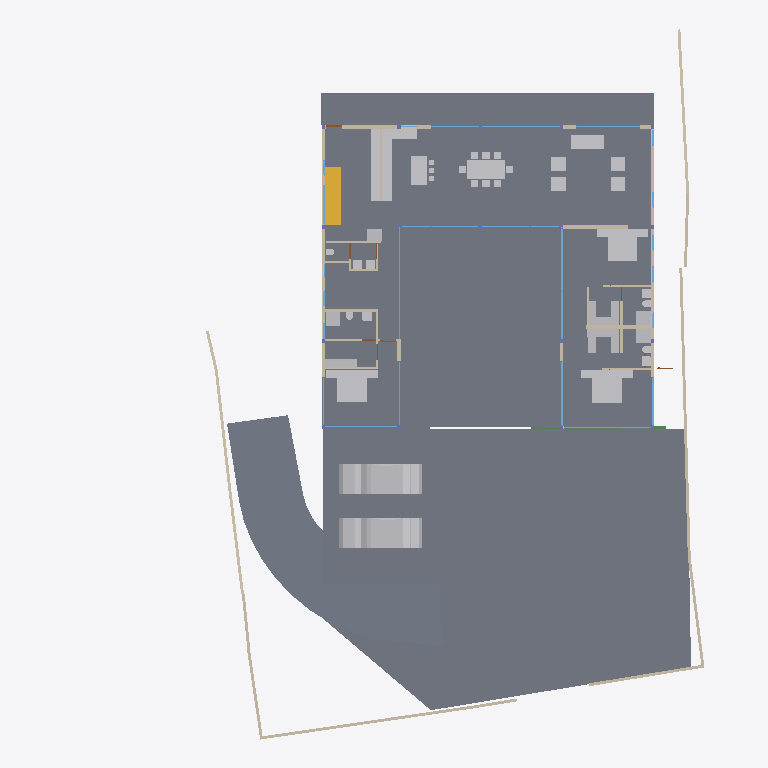
Plan cut of the same IFC building model at storey 'GF' (level 0.45 m, cut at 1.85 m), seen from above with north up, elements coloured by IFC class: 43 other elements (light grey), 40 walls (beige), 24 windows (light blue), 4 slabs (grey), 3 beams (green), 2 doors (brown), 1 stair flight (yellow). Cut surfaces are drawn darker.
Extent 40.0 m × 44.4 m × 8.8 m (x, y, z). Storeys (5): BF at -2.55 m; 00 at 0.00 m; GF at 0.45 m; GF Lintel at 3.15 m; FF at 3.65 m. Elements (242): 59 IfcWall, 40 IfcBeam, 33 IfcWindow, 25 IfcFurniture, 20 IfcColumn, 18 IfcSlab, 13 IfcSanitaryTerminal, 11 IfcDoor, 6 IfcFurnishingElement, 4 IfcCovering, 4 IfcVehicle, 3 IfcElectricAppliance.

HEADER;
FILE_DESCRIPTION(('ViewDefinition [CoordinationView]'),'2;1');
FILE_NAME('Manilal.ifc','2025-01-13T19:50:01+05:30',(),(),'IfcOpenShell 0.8.0','Bonsai 0.8.0','');
FILE_SCHEMA(('IFC4X3'));
ENDSEC;
DATA;
#1480=IFCPROJECT('2TuuvCHJz54PsFPcraEbH$',$,'My Project',$,$,$,$,(#3,#128),#1481);
#3305=IFCSITE('0lpfVeOW52QfroqLYyHNY2',$,'My Site',$,$,#26,$,$,$,$,$,$,$,$);
#22021=IFCSITE('3bEIgyqTrDuwi1cEDDCOva',$,'Site',$,$,#22364,#22354,$,$,$,$,$,$,$);
#3313=IFCBUILDING('0MzaWOaS178x5FMqOflU3C',$,'My Building',$,$,#25,$,$,$,$,$,$);
#2081=IFCBUILDINGSTOREY('09kFoqoxrCvB1_fcEsMZsQ',$,'GF',$,$,#217,$,$,$,$);
#2986=IFCBUILDINGSTOREY('0zoFHJ9PnFW80M$mIVDQW3',$,'BF',$,$,#14477,$,$,$,$);
#17145=IFCBUILDINGSTOREY('0MckaoTknA3edZMUNhTyAK',$,'FF',$,$,#17254,$,$,$,$);
#20035=IFCBUILDINGSTOREY('3LpnsPikv4mRTBpfC3WQtx',$,'00',$,$,#20051,$,$,$,$);
#23582=IFCBUILDINGSTOREY('0DtUgpQ1b6nBmkLmvc_ehu',$,'GF Lintel',$,$,#23767,$,$,$,$);
#20004=IFCSLAB('2GmqP$Wiz2HBtZ3_3kNDpG',$,'Slab',$,$,#20401,#20015,$,$);
#2047=IFCSLAB('0o4IYvr$r5a9xXip1qf77x',$,'Slab',$,$,#57250,#2052,$,$);
#29284=IFCSLAB('3iSMNRhjn6RxAf9MsQotHf',$,'Slab',$,$,#58933,#29295,$,$);
#19980=IFCSLAB('0gBflP6QrCERrajZS4Jcb5',$,'Slab',$,$,#20003,#19995,$,$);
#58147=IFCVEHICLE('2iiwfLdIv6T90_RV$NVTaP',$,'Vehicle',$,$,#58943,#58160,$,$);
#58114=IFCVEHICLE('0Uft$UcaX8CxVwxnBMF0PK',$,'Vehicle',$,$,#58938,#58127,$,$);
#7058=IFCFURNITURE('29pE85kkP97uASnGdXI9bH',$,'Furniture',$,$,#88565,#7090,$,$);
#11957=IFCFURNITURE('2J33rbez11iRfVrYceM8DY',$,'Furniture',$,$,#12029,#11970,$,$);
#12030=IFCFURNITURE('3B8s7E7fjDlO_NqnYQjYof',$,'Furniture',$,$,#33408,#12043,$,$);
#11846=IFCFURNITURE('39rrc9a3PCpOjz$eiTdf$W',$,'Furniture',$,$,#93324,#11878,$,$);
#51049=IFCSTAIRFLIGHT('0QDG9AXQX0PgjOZTZBSSJQ',$,'StairFlight',$,$,#81886,#51062,$,12,11,0.174999992052714,0.150000005960464,.STRAIGHT.);
#28507=IFCFURNISHINGELEMENT('2qQryOTgj219SMJ7P_uMmY',$,'FurnishingElement',$,$,#78241,#28539,$);
#28561=IFCFURNISHINGELEMENT('2h8RQgk$j4rAz9D7Dsxu8o',$,'FurnishingElement',$,$,#82064,#28574,$);
#28928=IFCWALL('0FnkLDqRLEbe$2Cj2b_3Yy',$,'Wall',$,$,#29014,#28939,$,$);
#26216=IFCWALL('0OsEPs_bHDiuVXt9yc07Ua',$,'Wall',$,$,#28368,#26227,$,$);
#7098=IFCFURNITURE('3MXk8gWif1ohE$RfY6DOqq',$,'Furniture',$,$,#55823,#7130,$,$);
#26337=IFCWALL('0dMaumaK11Re$pxoZyVSQ9',$,'Wall',$,$,#27501,#26348,$,$);
#25980=IFCWALL('21BewHu4D5mxAIRCfh_HLz',$,'Wall',$,$,#26113,#25991,$,$);
#19509=IFCFURNISHINGELEMENT('1wEKKIVzjDLeDjVjJGXiki',$,'FurnishingElement',$,$,#77663,#19541,$);
#45466=IFCWALL('3vcJgm8I5DVxPiaRjgAfi6',$,'Wall',$,$,#65786,#45477,$,$);
#29907=IFCBEAM('2zUjaUIRX8PO_$$4dpm23v',$,'Beam',$,$,#30029,#29919,$,$);
#27060=IFCWALL('10l$0x7lzBbBMMGF1qxI0s',$,'Wall',$,$,#27511,#27071,$,$);
#26619=IFCWALL('0FMxrmeoPF7x0oR7G9$aVh',$,'Wall',$,$,#27506,#26630,$,$);
#25887=IFCWALL('3DOK2PUDn3QwM2HLeZR6QD',$,'Wall',$,$,#65818,#25894,$,$);
#26581=IFCWALL('1BJSGVRrzEK97cy18zIEvj',$,'Wall',$,$,#26618,#26592,$,$);
#2037=IFCWALL('2UVtoYL$14dgND2FpfCTNX',$,'Wall',$,$,#93389,#2042,$,$);
#7853=IFCWALL('27UD4TXAD7ihl0Wy7NK4TU',$,'Wall',$,$,#37968,#7873,$,$);
#36774=IFCFURNITURE('1f9tLB4VnBlv5oO0bdcolz',$,'Furniture',$,$,#36953,#36806,$,$);
#36979=IFCFURNITURE('0Pm_4GfKv2mQsXch5x2WwC',$,'Furniture',$,$,#93314,#36992,$,$);
#37612=IFCWALL('2oouJeu9XF0PkUjeEvxQOm',$,'Wall',$,$,#37740,#37632,$,$);
#51086=IFCFURNISHINGELEMENT('3uoL8FwKT6Z8Ik__ag8r_T',$,'FurnishingElement',$,$,#77678,#51163,$);
#37279=IFCFURNITURE('1EqBHW51v1NQY65qsTLCcP',$,'Furniture',$,$,#93319,#37292,$,$);
#44057=IFCWALL('1nWrLatmX5UucIWFwHwqn7',$,'Wall',$,$,#44218,#44077,$,$);
#35319=IFCWALL('2ecVpX7frBE9HnXe73i5Ta',$,'Wall',$,$,#38029,#35339,$,$);
#52721=IFCWALL('3HoUgi9751ffyJn8Tt97uA',$,'Wall',$,$,#52722,#52741,$,$);
#26134=IFCWALL('3i_YpJFe9529T2L9L4$CKB',$,'Wall',$,$,#27496,#26145,$,$);
#7204=IFCFURNITURE('0w5hTHOp59R8PIefbPbOxu',$,'Furniture',$,$,#55818,#7217,$,$);
#7230=IFCFURNITURE('257RdHH05EBOcTJGwoEUlD',$,'Furniture',$,$,#55828,#7243,$,$);
#12729=IFCSANITARYTERMINAL('0UKEaQ9Tn4MRHW837EcL3f',$,'SanitaryTerminal',$,$,#93359,#12761,$,$);
#62711=IFCSANITARYTERMINAL('2HGnI66wr1wuSM72wdQ0Vw',$,'SanitaryTerminal',$,$,#93364,#62724,$,$);
#7138=IFCFURNITURE('07u5w712j3mw4b0aBksq9x',$,'Furniture',$,$,#55808,#7170,$,$);
#7183=IFCFURNITURE('0I7Hp4EB58Eh801L1SZ2MY',$,'Furniture',$,$,#55813,#7196,$,$);
#12894=IFCSANITARYTERMINAL('3xh$jYsPrCdfbzsoMPaU7d',$,'SanitaryTerminal',$,$,#36958,#12907,$,$);
#46178=IFCELECTRICAPPLIANCE('1eEaYeX5DEbxuBNwn_MOC2',$,'ElectricAppliance','655L LG Double Door',$,#81846,#46210,$,$);
#36042=IFCWALL('2FDZc$1Z57bgSDQnhsHhc1',$,'Wall',$,$,#36253,#36062,$,$);
#26770=IFCWALL('27WVA19Qv4efvQm6cWiqsn',$,'Wall',$,$,#26867,#26781,$,$);
#1256=IFCWALL('3lCTnZM_XFn9QCb3frIzB4',$,'Wall',$,$,#36565,#1262,$,$);
#46025=IFCWALL('3_n5vNidv469mEa41_hn3r',$,'Wall',$,$,#77926,#46045,$,$);
#37213=IFCFURNITURE('0ZsMr5SgX4i9_LvD6KNu7M',$,'Furniture',$,$,#93339,#37226,$,$);
#37246=IFCFURNITURE('0iZLW$5Tb4cftat_06nqus',$,'Furniture',$,$,#93344,#37259,$,$);
#37333=IFCFURNITURE('3lepHPEHD6IRyIsWCHn3nv',$,'Furniture',$,$,#93354,#37346,$,$);
#25622=IFCWINDOW('03HgKoXUP97huBY23s7FSC',$,'Window',$,$,#49697,#43194,$,2.79999995231628,4.0,$,$,$);
#29068=IFCWALL('0ANwf3v498sedqkWZL6_z7',$,'Wall',$,$,#45530,#29079,$,$);
#25457=IFCWINDOW('0wGf7PLdj6Se1mi8Sh7afr',$,'Window',$,$,#57956,#57778,$,2.79999995231628,3.0,$,$,$);
#57309=IFCBEAM('3xcDMG0aj9Xgc56BcdooE6',$,'Beam',$,$,#57346,#57320,$,$);
#27098=IFCWALL('2qQNxnpy98iB6JMyhLi2FK',$,'Wall',$,$,#27516,#27109,$,$);
#37305=IFCFURNITURE('1nOtiQUDzDPOono6L$kwCr',$,'Furniture',$,$,#93349,#37318,$,$);
#46383=IFCELECTRICAPPLIANCE('2_D_HDgNP7hhO3sllSgE08',$,'ElectricAppliance.001',$,$,#77601,#46415,$,$);
#1112=IFCWALL('0ZJZVj_BPB0RhymVqZDjrB',$,'Wall',$,$,#81891,#1118,$,$);
#1178=IFCWALL('3AfEJ0oVbCRebTpYg3hat2',$,'Wall',$,$,#36769,#1184,$,$);
#52769=IFCWALL('2a6CiY5P953O$l7sefysS8',$,'Wall',$,$,#52821,#52789,$,$);
#1526=IFCWALL('1CCeDmF7D6CgViS7R2QfSU',$,'Wall',$,$,#23334,#1527,$,$);
#1342=IFCWALL('1zYAwAgZ94A9q2Xf$lP7Cn',$,'Wall',$,$,#49001,#1343,$,$);
#1208=IFCWALL('1Hb8r5zuL4OAK8piaGgE3q',$,'Wall',$,$,#93399,#1214,$,$);
#25686=IFCWINDOW('1UgXCtaA1DUBFpQsbjXAxO',$,'Window',$,$,#49444,#39267,$,2.79999995231628,3.0,$,$,$);
#582=IFCWALL('0puYeWxQr6bfGaA8vxH1wQ',$,'Wall',$,$,#4126,#583,$,$);
#25537=IFCWINDOW('0FOplP2JD2kRmePC4Pk0B9',$,'Window',$,$,#49712,#57704,$,2.79999995231628,4.0,$,$,$);
#7785=IFCWALL('3alb8PmNnBWRaq9wE7XFnt',$,'Wall',$,$,#93404,#7805,$,$);
#7689=IFCWALL('0dxWKeo9r0A8LiqkBJOP0c',$,'Wall',$,$,#93394,#7709,$,$);
#12946=IFCSANITARYTERMINAL('237pQbKSj1tg5CbkfQmNl1',$,'SanitaryTerminal',$,$,#36973,#12959,$,$);
#62783=IFCSANITARYTERMINAL('1W6hE1Q9HFq9QjSPyMj_lH',$,'SanitaryTerminal',$,$,#93384,#62796,$,$);
#11886=IFCFURNITURE('08t00vVFn2_PNEL0nmpi4V',$,'Furniture',$,$,#93329,#11918,$,$);
#11931=IFCFURNITURE('2JL5EreVn6NOEYfo807d0n',$,'Furniture',$,$,#93334,#11944,$,$);
#11978=IFCFURNITURE('2GNkki_F53svXIRizzljEt',$,'Furniture',$,$,#12081,#11991,$,$);
#12004=IFCFURNITURE('02WBzZCzP2KAAtS0n6Ju_u',$,'Furniture',$,$,#12055,#12017,$,$);
#12056=IFCFURNITURE('1Tx$doZ9b7ixhiQ_gbtQd4',$,'Furniture',$,$,#33413,#12069,$,$);
#12082=IFCFURNITURE('1ijuMDyij9H8QL3CN8GtC4',$,'Furniture',$,$,#33418,#12095,$,$);
#639=IFCWALL('1wEyaVID18kwvx4VmqDD5O',$,'Wall',$,$,#49238,#640,$,$);
#23385=IFCWINDOW('3liBQwp293KPogKKZ10Jtg',$,'Window',$,$,#58968,#43696,$,2.79999995231628,5.40000009536743,$,$,$);
#1283=IFCWALL('3TMKTJOXP4kO7RGlBcguQ3',$,'Wall',$,$,#36693,#1289,$,$);
#12849=IFCSANITARYTERMINAL('1ztpUHwNv1MuVJRLc_toj6',$,'SanitaryTerminal',$,$,#93379,#12881,$,$);
#31788=IFCSANITARYTERMINAL('1k$1F$QwDAaQd7DgWKkhJt',$,'SanitaryTerminal',$,$,#81866,#31801,$,$);
#32932=IFCSANITARYTERMINAL('0alXl67Mz3UOHuHPJAAx8X',$,'SanitaryTerminal',$,$,#81871,#32945,$,$);
#14220=IFCWINDOW('1JUpa15w1EPgGvbWoKg73I',$,'Window',$,$,#54588,#54351,$,1.5,2.5,$,.SINGLE_PANEL.,$);
#17817=IFCWINDOW('0K_TSDQ8z2xBSnirTZ56VX',$,'Window',$,$,#50054,#40814,$,2.79999995231628,5.0,$,$,$);
#93225=IFCWALL('0E$6RPOdPE1BjsxuXVghd_',$,'Wall',$,$,#93414,#93245,$,$);
#17002=IFCWINDOW('3dY$LTDzL1V9Sf86htGC3E',$,'Window',$,$,#49608,#43643,$,2.79999995231628,4.5,$,$,$);
#17882=IFCWINDOW('1LMk6qycf7ZBBgAT1E008M',$,'Window',$,$,#49742,#38897,$,2.79999995231628,4.0,$,$,$);
#45867=IFCWINDOW('2ITQQA3UX1gg8I8niCWSY4',$,'Window',$,$,#49578,#57897,$,2.79999995231628,4.5,$,$,$);
#42904=IFCWINDOW('0yG0aNsF5CdOTl1YRaiwT0',$,'Window',$,$,#49727,#43157,$,2.79999995231628,4.0,$,$,$);
#67609=IFCWALL('1b9bPzqb104AcHTtLpy63V',$,'Wall',$,$,#67674,#67629,$,$);
#55311=IFCWALL('1sNrPq82f1qvmjg1j5M$n3',$,'Wall',$,$,#92014,#55331,$,$);
#62762=IFCSANITARYTERMINAL('2DTr6V3Ov5BOyCO61nsVCy',$,'SanitaryTerminal',$,$,#93374,#62775,$,$);
#12769=IFCSANITARYTERMINAL('2vdxbHG$XBkAinHNSDuSLM',$,'SanitaryTerminal',$,$,#93369,#12801,$,$);
#759=IFCWALL('2oaKXdvK5CSQabCZPFlcnS',$,'Wall',$,$,#23295,#760,$,$);
#28808=IFCWALL('3m8X89_nHEBQ3A$cO0dW30',$,'Wall',$,$,#93224,#28828,$,$);
#12920=IFCSANITARYTERMINAL('0kpsmz29D8juUyM19Wtlly',$,'SanitaryTerminal',$,$,#36963,#12933,$,$);
#29664=IFCWINDOW('1HEBEgWRL3tO1pCgL$32S7',$,'Window',$,$,#49414,#41548,$,2.79999995231628,3.0,$,$,$);
#42784=IFCWINDOW('1X8uCygFf1TRSEXVdpbnd0',$,'Window',$,$,#49459,#42815,$,2.79999995231628,3.0,$,$,$);
#52909=IFCWINDOW('1CnEq5_bH87w6FnL5b304Y',$,'Window',$,$,#53207,#78408,$,2.79999995231628,3.0,$,$,$);
#80186=IFCWALL('3kDpYh0M9DMQCp3tr5pnbc',$,'Wall',$,$,#80535,#80206,$,$);
#34870=IFCWINDOW('3114Sahsz6qxnepmk3atPk',$,'Window',$,$,#49489,#38517,$,2.79999995231628,3.0,$,$,$);
#17427=IFCWINDOW('0WNCgtehP23QAcrC16BDxC',$,'Window',$,$,#49474,#41496,$,2.79999995231628,3.0,$,$,$);
#12998=IFCSANITARYTERMINAL('1pCYUjjaX5yvTggnnvT9WB',$,'SanitaryTerminal',$,$,#75480,#13011,$,$);
#46798=IFCSANITARYTERMINAL('2GXUvxEaXCWPRwV2Ul$xoQ',$,'SanitaryTerminal',$,$,#77698,#46830,$,$);
#92043=IFCWALL('26W5zP1XL16gp3Jaiy1mDL',$,'Wall',$,$,#92140,#92063,$,$);
#13878=IFCWINDOW('2kJjIqdzb6QvGhtMPhrGJy',$,'Window',$,$,#55289,#18336,$,1.5,1.0,$,$,$);
#13998=IFCWINDOW('10i1NrmdnAmvAHFlvWUdEN',$,'Window',$,$,#55199,#18410,$,1.5,1.0,$,$,$);
#29960=IFCBEAM('3JCEdRie563Ouok6uI9H1d',$,'Beam',$,$,#30051,#29971,$,$);
#33543=IFCWINDOW('0Q8zRjWpP1oQ1PX2CUGFnS',$,'Window',$,$,#65954,#35068,$,1.5,1.0,$,$,$);
#13802=IFCWINDOW('0_lcZ$Kpv6Qe95Fvsqp_ex',$,'Window',$,$,#55169,#18299,$,1.5,1.0,$,$,$);
#13938=IFCWINDOW('2WjSZqfcr5wfXo3inwox_Z',$,'Window',$,$,#55184,#18373,$,1.5,1.0,$,$,$);
#14280=IFCWINDOW('3az3X85ET0BAIERIINNIiJ',$,'Window',$,$,#55259,#18521,$,1.5,1.0,$,$,$);
#28649=IFCDOOR('2d$ZxQumn8_uDNm0m9BynD',$,'Door',$,$,#28730,#28680,$,2.09999990463257,1.0,$,$,$);
#45094=IFCWINDOW('2EQR9cRaT2OAiAHYJGmiZP',$,'Window',$,$,#55274,#45107,$,1.5,1.0,$,$,$);
#80928=IFCWINDOW('3logeVKJ97hvFlUmNLrE1G',$,'Window',$,$,#81896,#80959,$,1.5,1.0,$,$,$);
#67076=IFCDOOR('3tEFG6Om12k9izFOR1Pomu',$,'Door',$,$,#93152,#82092,$,2.09999990463257,1.0,$,$,$);
ENDSEC;
